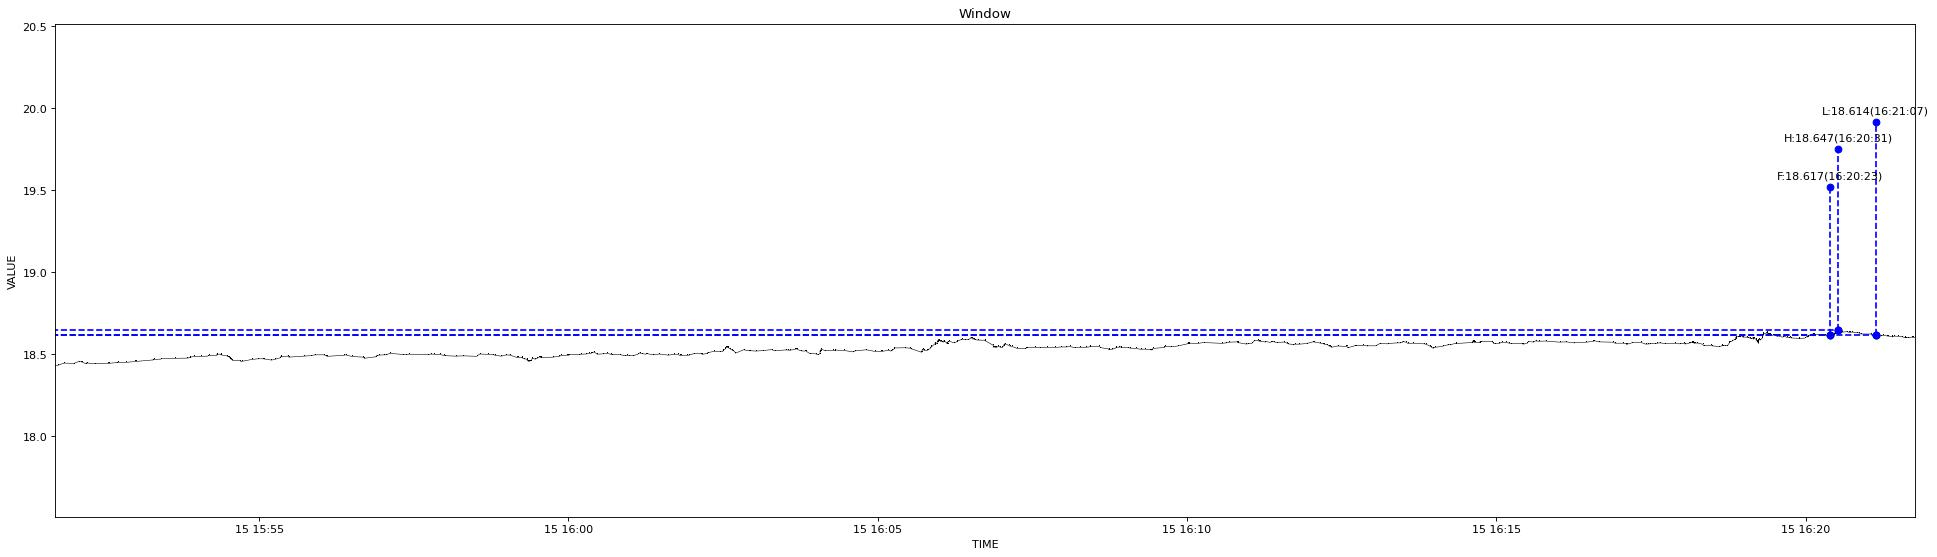

The file beside this chart, header and first rows:
1639554702650, 18.431
1639554705743, 18.43
1639554711733, 18.45
1639554720744, 18.44
1639554725810, 18.45
1639554727870, 18.45
1639554728995, 18.45
1639554732953, 18.44
1639554733562, 18.45
1639554733777, 18.45
1639554741144, 18.44
1639554753816, 18.45
1639554754328, 18.44
1639554762185, 18.45
1639554762295, 18.45
1639554763869, 18.45
1639554771825, 18.45
1639554780694, 18.46
1639554781934, 18.46
1639554797148, 18.46
1639554797263, 18.46
1639554798884, 18.47
1639554805143, 18.47
1639554805753, 18.47
1639554818998, 18.48
1639554830105, 18.48
1639554833733, 18.48
1639554833888, 18.48
1639554837077, 18.49
1639554844359, 18.49
1639554850157, 18.49
1639554851984, 18.49
1639554859795, 18.49
1639554859904, 18.5
1639554863044, 18.5
1639554863304, 18.5
1639554863754, 18.5
1639554869054, 18.49
1639554870172, 18.48
1639554871838, 18.48
1639554871943, 18.48
1639554872285, 18.48
1639554872416, 18.48
1639554872562, 18.47
1639554872671, 18.47
1639554872783, 18.47
1639554873502, 18.47
1639554874389, 18.46
1639554874507, 18.46
1639554881568, 18.46
1639554883438, 18.46
1639554893510, 18.47
1639554899506, 18.47
1639554904003, 18.47
1639554905595, 18.47
1639554912613, 18.46
1639554915570, 18.47
1639554920992, 18.48
1639554921123, 18.48
1639554921272, 18.48
1639554921744, 18.49
... 582 more rows
